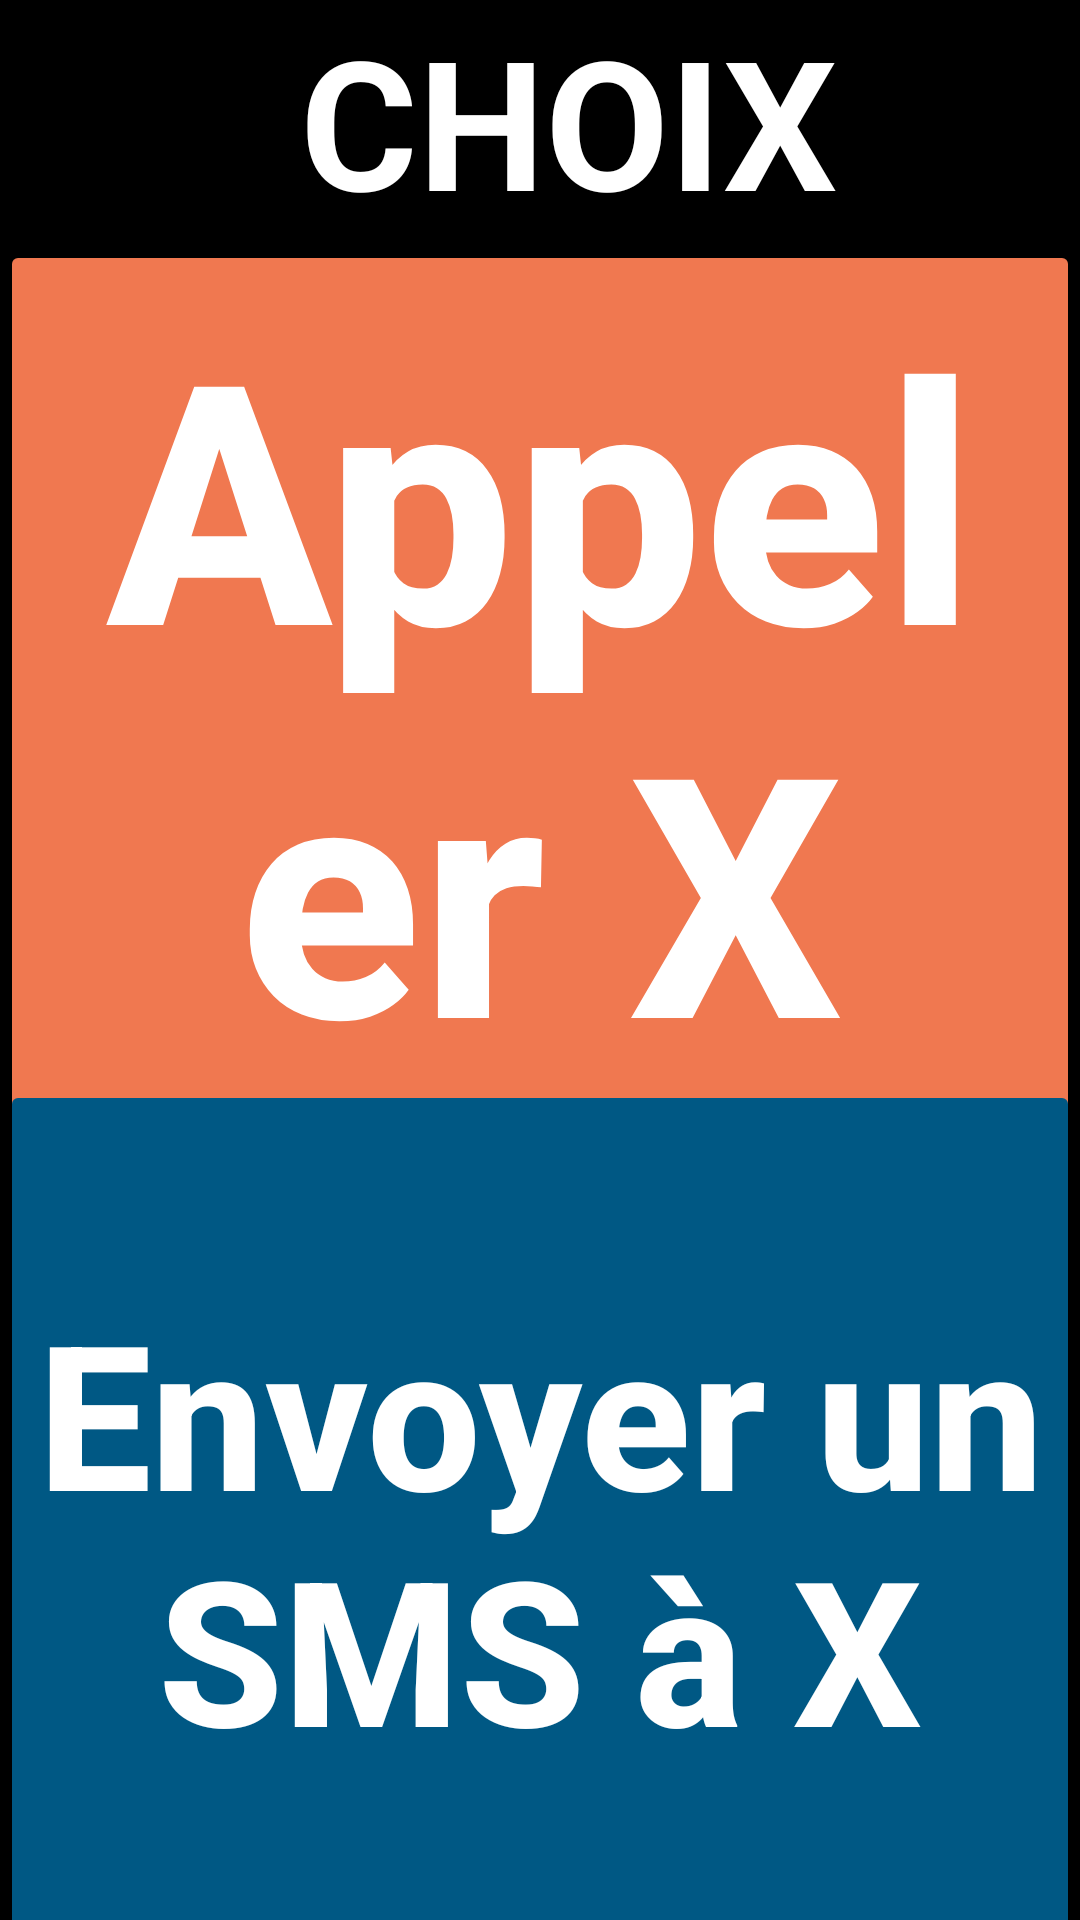

Reconstruct the res/layout file that produces this screen, plus the resources it refers to.
<!-- AndroidManifest.xml: application theme Theme.HOSDVKEasyPhone -->
<!-- res/layout/activity_real_call.xml -->
<?xml version="1.0" encoding="utf-8"?>

<androidx.constraintlayout.widget.ConstraintLayout xmlns:android="http://schemas.android.com/apk/res/android"
    xmlns:app="http://schemas.android.com/apk/res-auto"
    xmlns:tools="http://schemas.android.com/tools"
    android:layout_width="match_parent"
    android:layout_height="match_parent"
    android:background="#000000"
    tools:context=".module_activity.RealCallActivity" >

    <LinearLayout
        android:id="@+id/linearLayout10"
        android:layout_width="wrap_content"
        android:layout_height="wrap_content"
        android:gravity="center|left|left"
        android:orientation="horizontal"
        app:layout_constraintStart_toStartOf="parent"
        app:layout_constraintTop_toTopOf="parent">

        <Button
            android:id="@+id/back"
            android:layout_width="100dp"
            android:layout_height="78dp"
            android:gravity="center|left|left"
            android:onClick="goBack"
            android:textColor="@color/white"
            android:backgroundTint="@color/black"
            android:iconTint="@color/white"
            app:iconTint="@color/white"
            app:icon="@drawable/ic_action_name"
            app:iconGravity="textStart"
            app:iconSize="80sp"
            app:layout_constraintStart_toStartOf="parent"
            app:layout_constraintTop_toTopOf="parent"
            app:tint="@color/white" />

        <TextView
            android:id="@+id/choice"
            android:layout_width="match_parent"
            android:layout_height="wrap_content"
            android:gravity="center|left|left"
            android:text="@string/module_real_call"
            android:textAllCaps="false"
            android:textAppearance="@style/TextAppearance.AppCompat.Large"
            android:textColor="#FFFFFF"
            android:textSize="60sp"
            android:textStyle="bold"
            android:autoSizeTextType="uniform"
            android:maxLines="1"
            app:layout_constraintEnd_toEndOf="parent"
            app:layout_constraintHorizontal_bias="0.12"
            app:layout_constraintStart_toEndOf="@+id/back"
            app:layout_constraintTop_toTopOf="parent" />
    </LinearLayout>

    <Button
        android:id="@+id/i_choice_call"
        android:layout_width="match_parent"
        android:layout_height="300dp"
        android:autoSizeTextType="uniform"
        android:maxLines="2"
        android:onClick="callChoice"
        android:text="Appeler X"
        android:textAllCaps="false"
        android:textSize="30sp"
        android:textStyle="bold"
        android:textColor="@color/white"
        app:backgroundTint="@color/hos_orange"
        app:icon="@drawable/ic_call"
        app:iconGravity="top"
        app:iconSize="80sp"
        app:iconTint="@color/white"
        app:layout_constraintEnd_toEndOf="parent"
        app:layout_constraintStart_toStartOf="parent"
        app:layout_constraintTop_toBottomOf="@+id/linearLayout10"
        app:tint="@color/white" />

    <Button
        android:id="@+id/i_choice_sms"
        android:layout_width="match_parent"
        android:layout_height="300dp"
        android:onClick="sendSmsActivity"
        android:text="Envoyer un SMS à X"
        android:textAlignment="inherit"
        android:textAllCaps="false"
        android:textSize="30sp"
        android:textStyle="bold"
        android:autoSizeTextType="uniform"
        android:maxLines="2"
        android:textColor="@color/white"
        app:backgroundTint="@color/hos_blue"
        app:iconTint="@color/white"
        app:icon="@drawable/ic_sms"
        app:iconGravity="top"
        app:iconSize="80sp"
        app:layout_constraintBottom_toBottomOf="parent"
        app:layout_constraintEnd_toEndOf="parent"
        app:layout_constraintStart_toStartOf="parent"
        app:layout_constraintTop_toBottomOf="@+id/i_choice_call"
        app:tint="@color/white" />

</androidx.constraintlayout.widget.ConstraintLayout>
<!-- resources referenced by this layout -->
<resources>
  <color name="black">#FF000000</color>
  <color name="hos_blue">#005884</color>
  <color name="hos_orange">#f07850</color>
  <color name="white">#FFFFFFFF</color>
  <!-- drawable ic_action_name (drawable-anydpi) -->
  <vector xmlns:android="http://schemas.android.com/apk/res/android"
      android:width="24dp"
      android:height="24dp"
      android:viewportWidth="24"
      android:viewportHeight="24"
      android:tint="#333333"
      android:alpha="0.6">
      <path
          android:fillColor="@android:color/white"
          android:pathData="M21,11H6.83l3.58,-3.59L9,6l-6,6 6,6 1.41,-1.41L6.83,13H21z" />
  </vector>
  <!-- drawable ic_call (drawable-anydpi) -->
  <vector xmlns:android="http://schemas.android.com/apk/res/android"
      android:width="24dp"
      android:height="24dp"
      android:viewportWidth="24"
      android:viewportHeight="24"
      android:tint="#333333"
      android:alpha="0.6">
      <group
          android:scaleX="0.90909094"
          android:scaleY="0.90909094"
          android:translateX="1.0909091"
          android:translateY="1.0909091">
          <path
              android:fillColor="@android:color/white"
              android:pathData="M6.62,10.79c1.44,2.83 3.76,5.14 6.59,6.59l2.2,-2.2c0.27,-0.27 0.67,-0.36 1.02,-0.24 1.12,0.37 2.33,0.57 3.57,0.57 0.55,0 1,0.45 1,1V20c0,0.55 -0.45,1 -1,1 -9.39,0 -17,-7.61 -17,-17 0,-0.55 0.45,-1 1,-1h3.5c0.55,0 1,0.45 1,1 0,1.25 0.2,2.45 0.57,3.57 0.11,0.35 0.03,0.74 -0.25,1.02l-2.2,2.2z" />
      </group>
  </vector>
  <!-- drawable ic_sms (drawable-anydpi) -->
  <vector xmlns:android="http://schemas.android.com/apk/res/android"
      android:width="24dp"
      android:height="24dp"
      android:viewportWidth="24"
      android:viewportHeight="24"
      android:tint="#333333"
      android:alpha="0.6">
      <group
          android:scaleX="1.1111112"
          android:scaleY="1.1111112"
          android:translateX="-1.3333334"
          android:translateY="-1.3333334">
          <path
              android:fillColor="@android:color/white"
              android:pathData="M20,2L4,2c-1.1,0 -1.99,0.9 -1.99,2L2,22l4,-4h14c1.1,0 2,-0.9 2,-2L22,4c0,-1.1 -0.9,-2 -2,-2zM9,11L7,11L7,9h2v2zM13,11h-2L11,9h2v2zM17,11h-2L15,9h2v2z" />
      </group>
  </vector>
  <string name="module_real_call">CHOIX</string>
  <style name="Theme.HOSDVKEasyPhone" parent="Theme.MaterialComponents.DayNight.NoActionBar">
          
          <item name="colorPrimary">@color/black</item>
          <item name="colorPrimaryVariant">@color/black</item>
          <item name="colorOnPrimary">@color/white</item>
          
          <item name="colorSecondary">@color/teal_200</item>
          <item name="colorSecondaryVariant">@color/teal_700</item>
          <item name="colorOnSecondary">@color/black</item>
          
          <item name="android:statusBarColor" tools:targetApi="l">?attr/colorPrimaryVariant</item>
          
      </style>
  <color name="teal_200">#FF03DAC5</color>
  <color name="teal_700">#FF018786</color>
</resources>
